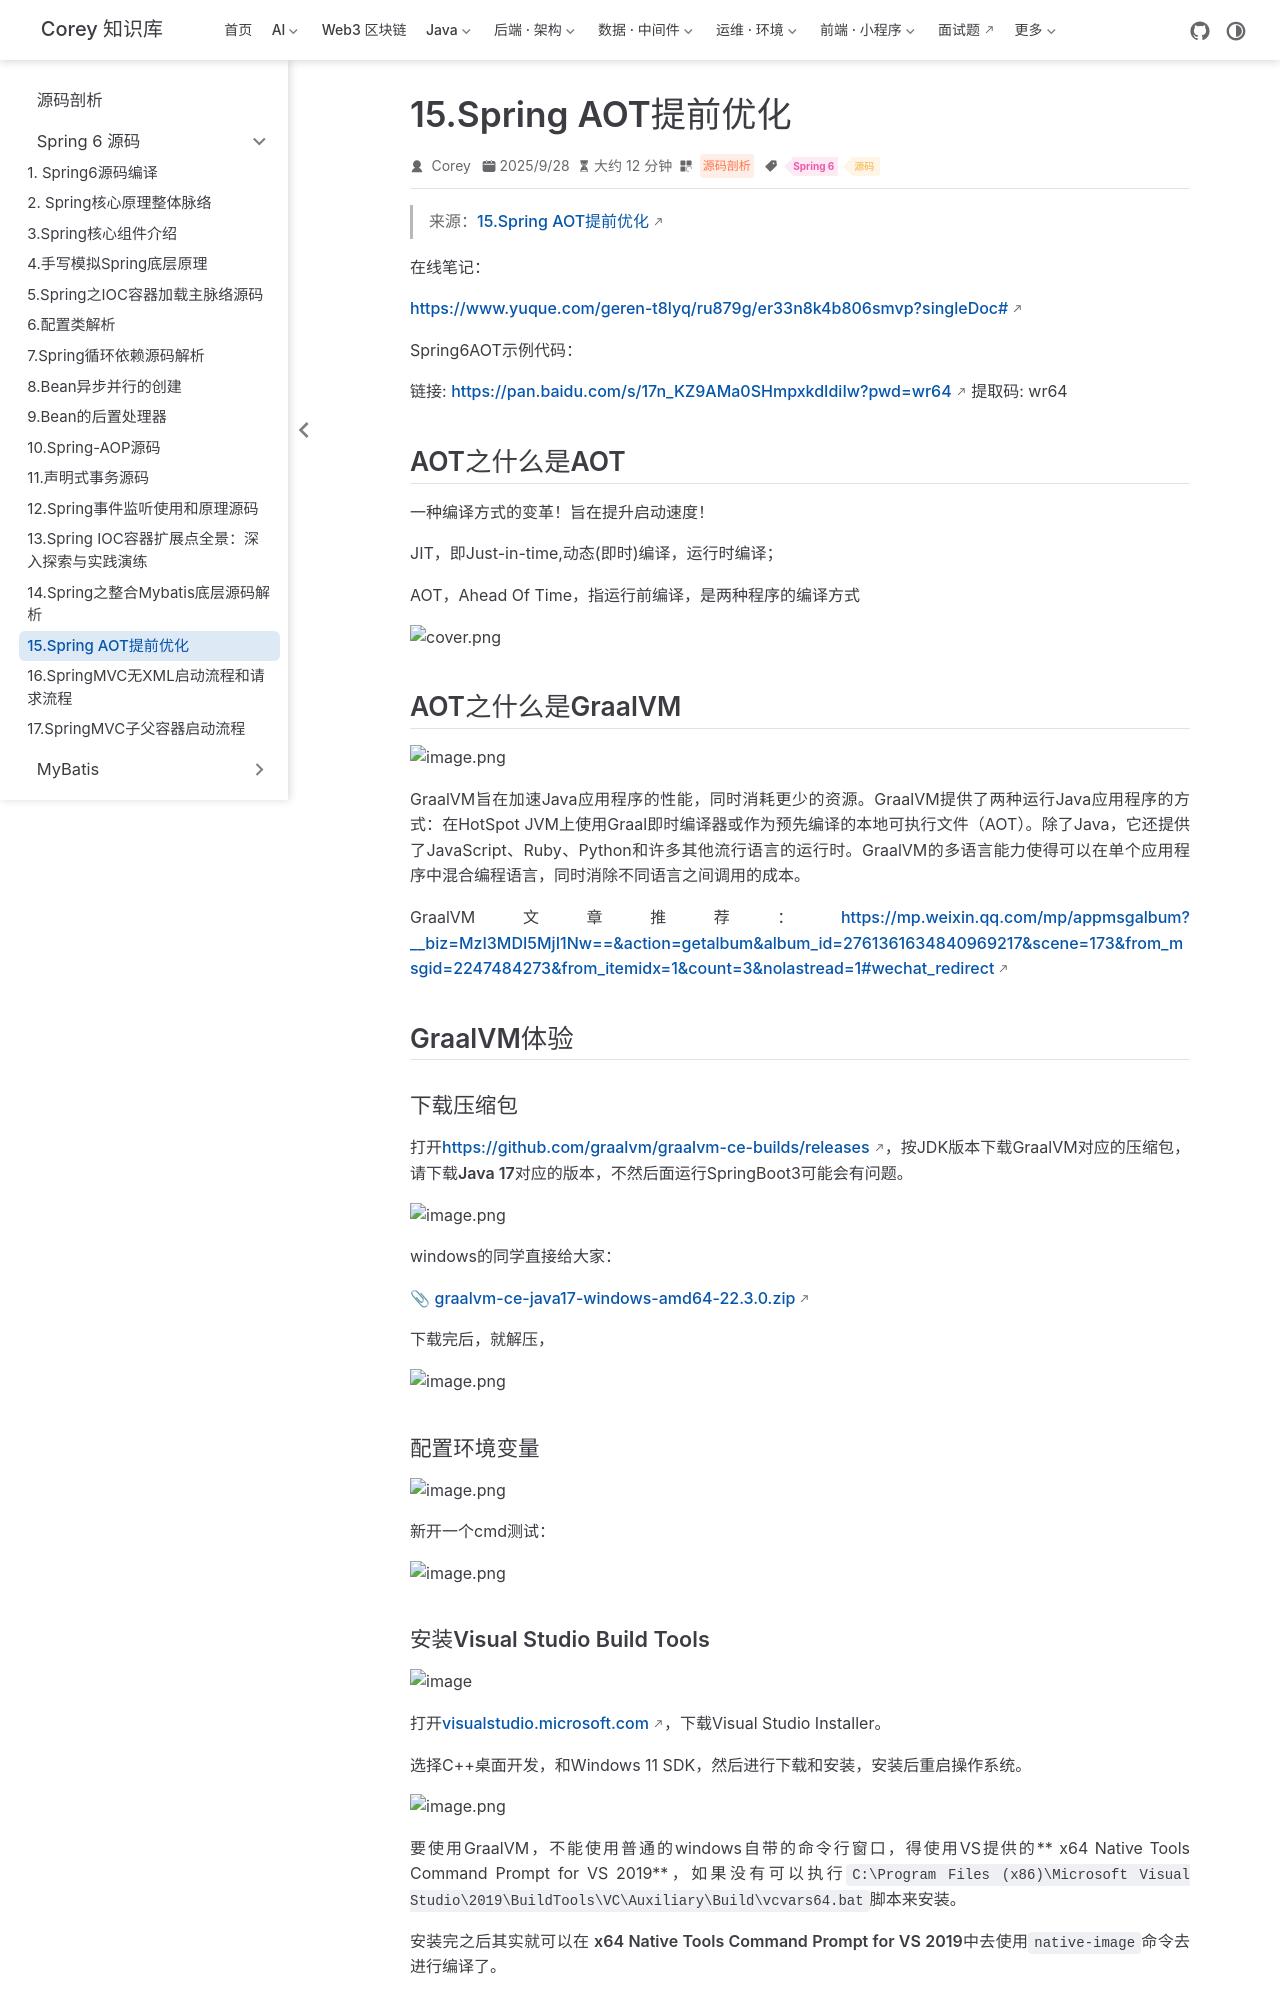

repository: code-corey/code-corey.github.io · page: 源码剖析/spring6/s6-15-aot.html · generator: jekyll

---
title: "15.Spring AOT提前优化"
sidebarGroup: "Spring 6 源码"
shortTitle: "15.Spring AOT提前优化"
order: 15
date: 2025-09-28
category: "源码剖析"
tag:
  - "Spring 6"
  - "源码"
description: "15.Spring AOT提前优化"
---

> 来源：[15.Spring AOT提前优化](https://www.yuque.com/geren-t8lyq/ru879g/er33n8k4b806smvp)

在线笔记：

[https://www.yuque.com/geren-t8lyq/ru879g/er33n8k4b806smvp?singleDoc#](https://www.yuque.com/geren-t8lyq/ru879g/er33n8k4b806smvp?singleDoc#)

Spring6AOT示例代码：

链接: [https://pan.baidu.com/s/17n_KZ9AMa0SHmpxkdIdiIw?pwd=wr64](https://pan.baidu.com/s/17n_KZ9AMa0SHmpxkdIdiIw?pwd=wr64) 提取码: wr64

## AOT之什么是AOT

一种编译方式的变革！旨在提升启动速度！

JIT，即Just-in-time,动态(即时)编译，运行时编译；

AOT，Ahead Of Time，指运行前编译，是两种程序的编译方式

![cover.png](/源码剖析/spring6/s6-15-aot/img-001.png)

## AOT之什么是GraalVM

![image.png](/源码剖析/spring6/s6-15-aot/img-002.png)

GraalVM旨在加速Java应用程序的性能，同时消耗更少的资源。GraalVM提供了两种运行Java应用程序的方式：在HotSpot JVM上使用Graal即时编译器或作为预先编译的本地可执行文件（AOT）。除了Java，它还提供了JavaScript、Ruby、Python和许多其他流行语言的运行时。GraalVM的多语言能力使得可以在单个应用程序中混合编程语言，同时消除不同语言之间调用的成本。

GraalVM文章推荐：[https://mp.weixin.qq.com/mp/appmsgalbum?__biz=MzI3MDI5MjI1Nw==&action=getalbum&album_id=2761361634840969217&scene=173&from_msgid=2247484273&from_itemidx=1&count=3&nolastread=1#wechat_redirect](https://mp.weixin.qq.com/mp/appmsgalbum?__biz=MzI3MDI5MjI1Nw==&action=getalbum&album_id=2761361634840969217&scene=173&from_msgid=2247484273&from_itemidx=1&count=3&nolastread=1#wechat_redirect)

## GraalVM体验

### 下载压缩包

打开[https://github.com/graalvm/graalvm-ce-builds/releases](https://github.com/graalvm/graalvm-ce-builds/releases)，按JDK版本下载GraalVM对应的压缩包，请下载**Java 17对应**的版本，不然后面运行SpringBoot3可能会有问题。

![image.png](/源码剖析/spring6/s6-15-aot/img-003.png)

windows的同学直接给大家：

📎 [graalvm-ce-java17-windows-amd64-22.3.0.zip](https://www.yuque.com/attachments/yuque/0/2025/zip/22309163/1758185423498-b8c85312-da70-476b-b2cd-09e02ce930b7.zip)

下载完后，就解压，

![image.png](/源码剖析/spring6/s6-15-aot/img-004.png)

### 配置环境变量

![image.png](/源码剖析/spring6/s6-15-aot/img-005.png)

新开一个cmd测试：

![image.png](/源码剖析/spring6/s6-15-aot/img-006.png)
